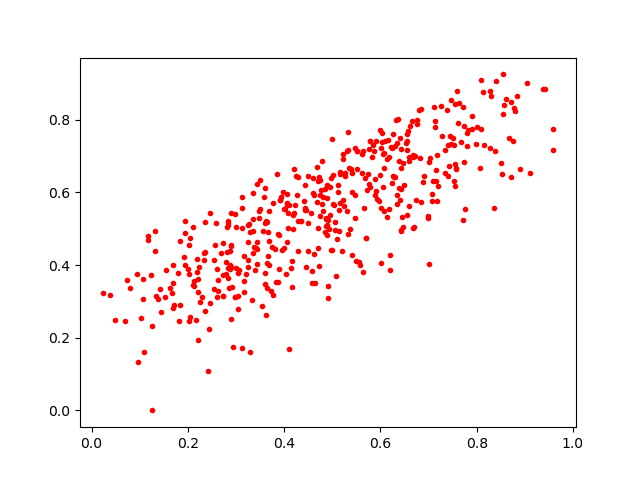

Data behind this chart, as committed beside it:
0.5699544, 0.4754654
0.1675, 0.324
0.4887, 0.5848
0.6267, 0.6451
0.1376, 0.3059
0.2608, 0.3127
0.4075, 0.5448
0.689, 0.6298
0.7589, 0.8786
0.1531, 0.3115
0.6985, 0.5353
0.4443, 0.6218
0.2118, 0.3568
0.4103, 0.1687
0.2545, 0.4145
0.2831, 0.3652
0.6669, 0.5018
0.569, 0.6408
0.563, 0.3804
0.3469, 0.5283
0.3124, 0.5023
0.3635, 0.4053
0.3637, 0.5184
0.5313, 0.7148
0.2796, 0.376
0.6043, 0.7054
0.1029, 0.2534
0.1933, 0.4882
0.6469, 0.5051
0.2894, 0.4553
0.6843, 0.5728
0.5221, 0.5786
0.6424, 0.4977
0.2107, 0.3439
0.06865, 0.2461
0.2989, 0.3133
0.2607, 0.3903
0.6844, 0.8305
0.348, 0.5492
0.6449, 0.5333
0.2202, 0.1928
0.4594, 0.5977
0.6165, 0.7443
0.8544, 0.8152
0.6686, 0.7029
0.6587, 0.5627
0.02279, 0.3219
0.7274, 0.7556
0.1994, 0.3879
0.5333, 0.7179
0.4567, 0.5448
0.6034, 0.7645
0.838, 0.7132
0.7554, 0.6779
0.0479, 0.249
0.292, 0.3408
0.7398, 0.7309
0.6329, 0.7982
0.1921, 0.4235
0.4056, 0.5951
0.6007, 0.5575
... 408 more rows
